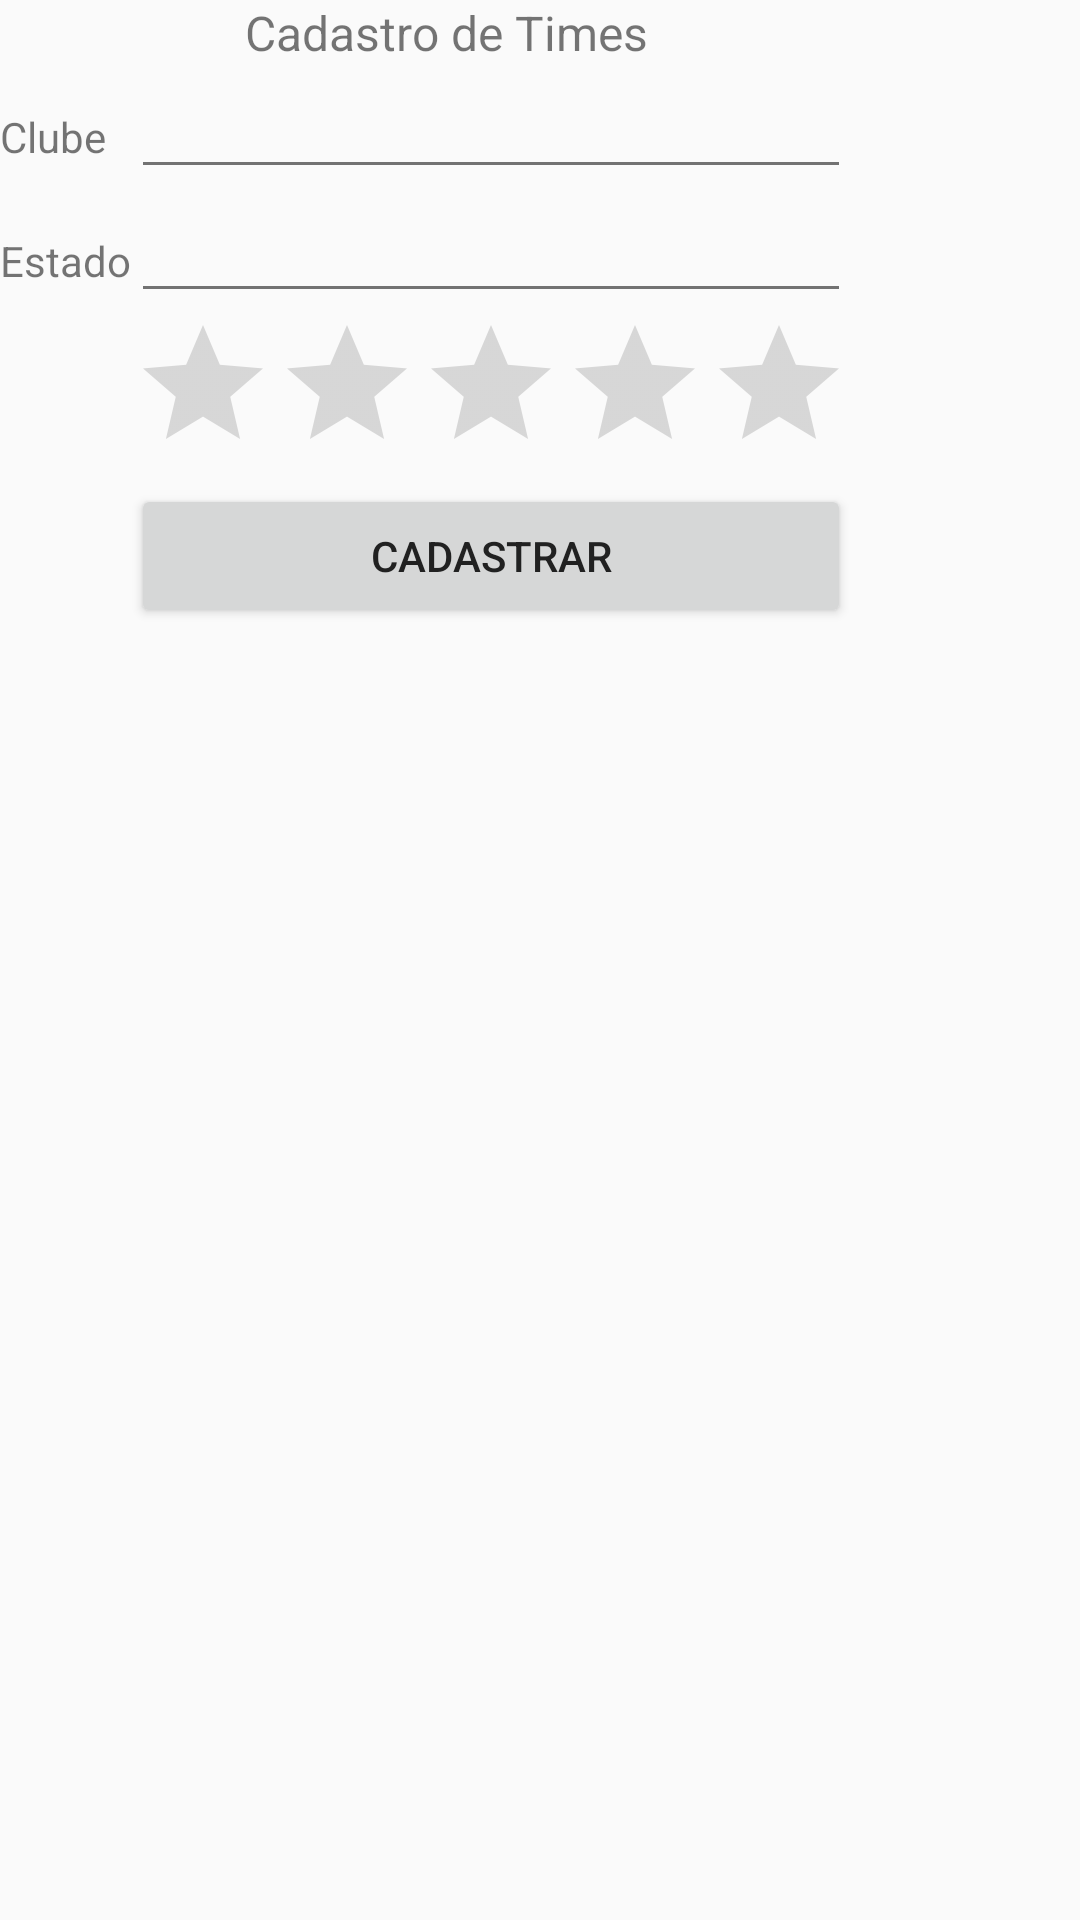

Reconstruct the res/layout file that produces this screen, plus the resources it refers to.
<!-- AndroidManifest.xml: application theme AppTheme -->
<!-- res/layout/activity_cadastro.xml -->
<TableLayout xmlns:android="http://schemas.android.com/apk/res/android"
    android:layout_width="match_parent"
    android:layout_height="match_parent">

    <TableRow
        android:layout_width="match_parent"
        android:layout_height="match_parent"
        android:gravity="center">
        <TextView
            android:text="@string/label_titulo_cadastro_clube"
            android:layout_width="match_parent"
            android:layout_height="wrap_content"
            android:layout_column="2"
            android:textSize="16sp"

            />
    </TableRow>

    <TableRow>
        <TextView
            android:text="@string/label_clube"
            android:layout_width="wrap_content"
            android:layout_height="wrap_content"
            android:layout_column="1" />
        <EditText
            android:width="200px"
            android:layout_width="wrap_content"
            android:layout_height="wrap_content" />
    </TableRow>

    <TableRow>
        <TextView
            android:text="@string/label_estado"
            android:layout_width="wrap_content"
            android:layout_height="wrap_content"
            android:layout_column="1" />
        <EditText
            android:width="100px"
            android:layout_width="wrap_content"
            android:layout_height="wrap_content" />
    </TableRow>

    <TableRow
        android:layout_width="match_parent"
        android:layout_height="match_parent">
        <RatingBar
            android:layout_width="wrap_content"
            android:layout_height="wrap_content"
            android:id="@+id/ratingBar"
            android:layout_column="2" />
    </TableRow>

    <TableRow
        android:layout_width="match_parent"
        android:layout_height="match_parent"/>
    <TableRow
        android:layout_width="match_parent"
        android:layout_height="match_parent">
        <Button
            android:layout_width="wrap_content"
            android:layout_height="wrap_content"
            android:text="@string/botao_cadastrar"
            android:id="@+id/button"
            android:layout_column="2" />
    </TableRow>

</TableLayout>
<!-- resources referenced by this layout -->
<resources>
  <string name="botao_cadastrar">Cadastrar</string>
  <string name="label_clube">Clube</string>
  <string name="label_estado">Estado</string>
  <string name="label_titulo_cadastro_clube">Cadastro de Times</string>
  <style name="AppTheme" parent="AppBaseTheme">
          
      </style>
  <style name="AppBaseTheme" parent="Base.Theme.DemoApp">
          
      </style>
  <style name="Base.Theme.DemoApp" parent="Theme.AppCompat.Light.DarkActionBar">
  
          <item name="colorPrimary">@color/my_primary</item>
  
          
          <item name="colorPrimaryDark">@color/my_primary_dark</item>
  
          
          <item name="colorAccent">@color/my_accent</item>
  
          
          <item name="android:textColorPrimary">@color/my_primary_text</item>
  
          
          <item name="android:textColorSecondary">@color/my_secondary_text</item>
  
  
          
      </style>
  <color name="my_primary">#ED1C24</color>
  <color name="my_primary_dark">#CC0000</color>
  <color name="my_accent">#ED1C24</color>
  <color name="my_primary_text">#212121</color>
  <color name="my_secondary_text">#727272</color>
</resources>
